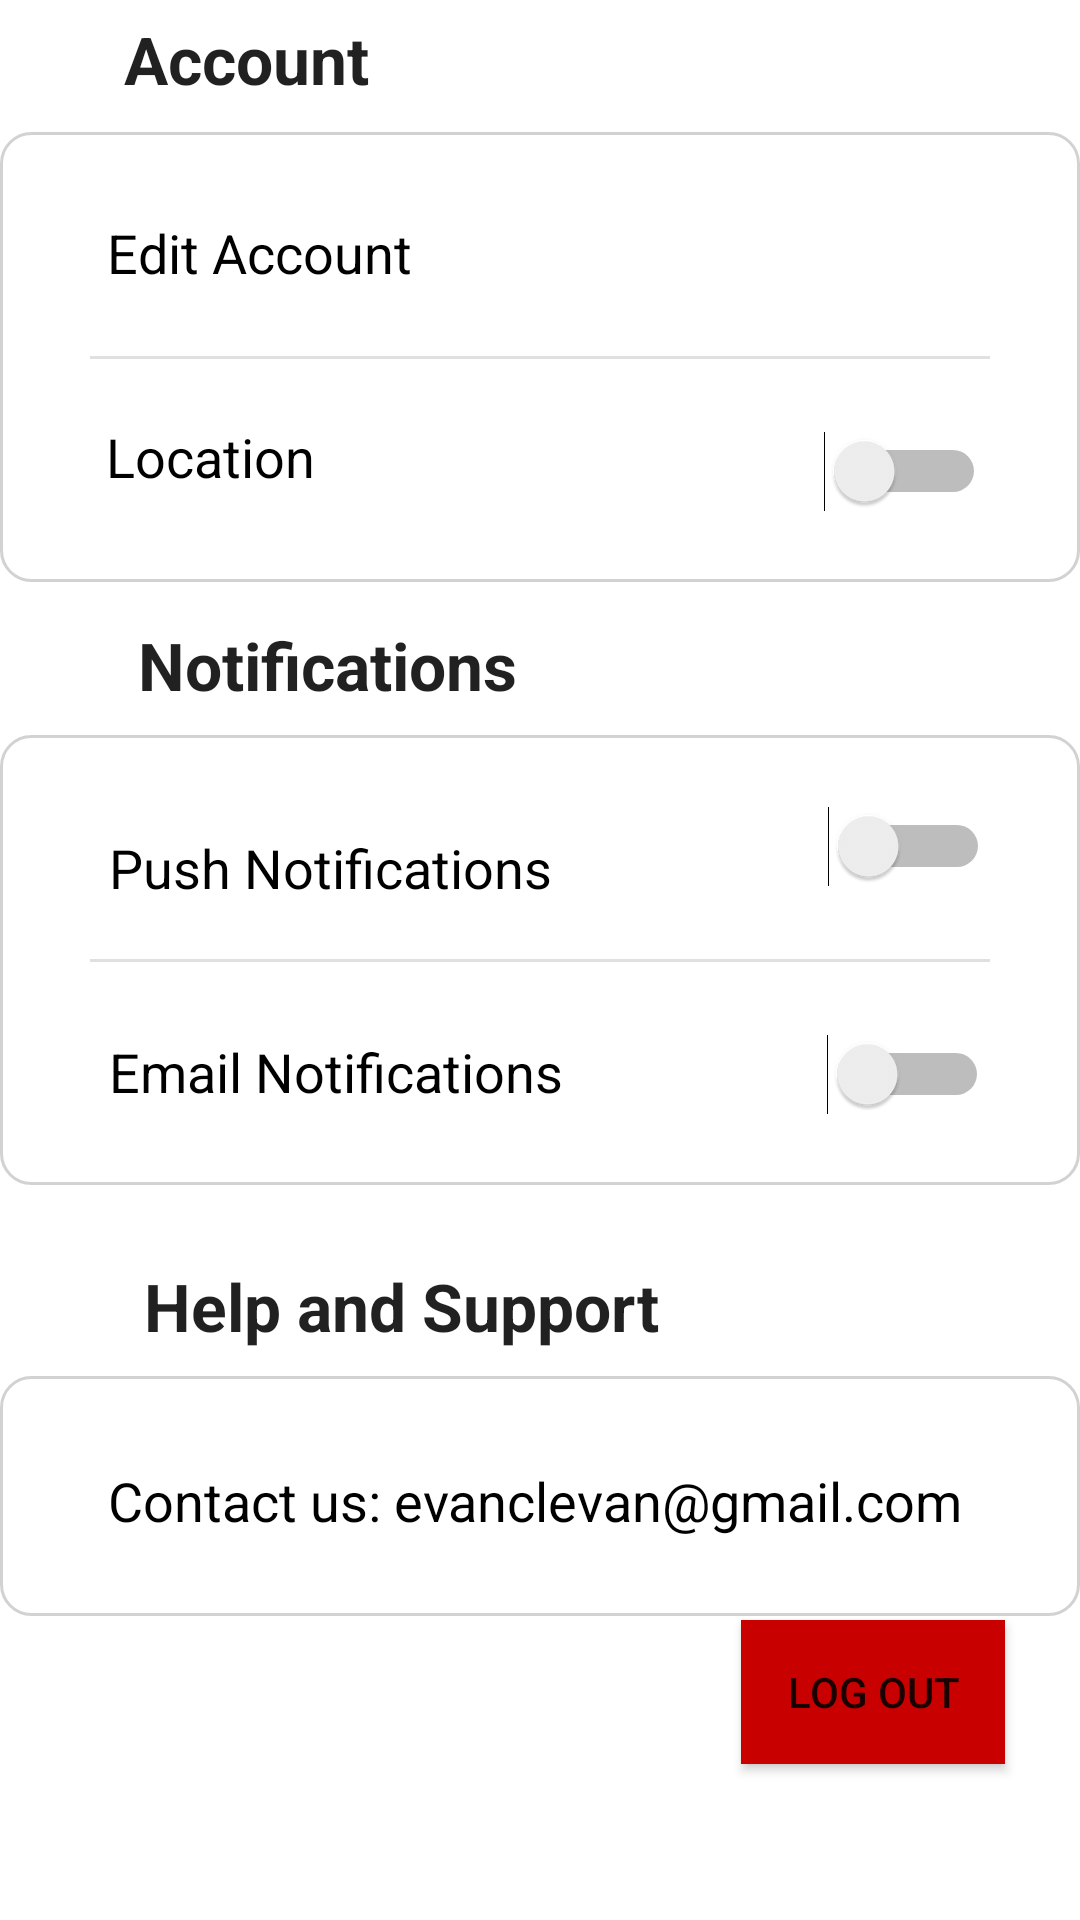

Produce the Android XML layout that renders to this screen, including the resource entries it uses.
<!-- AndroidManifest.xml: application theme Theme.MaizePricePredictor -->
<!-- res/layout/fragment_notifications.xml -->
<?xml version="1.0" encoding="utf-8"?>
<androidx.constraintlayout.widget.ConstraintLayout xmlns:android="http://schemas.android.com/apk/res/android"
    xmlns:app="http://schemas.android.com/apk/res-auto"
    xmlns:tools="http://schemas.android.com/tools"
    android:layout_width="match_parent"
    android:layout_height="match_parent"
    tools:context=".ui.notifications.NotificationsFragment">


    <View
        android:id="@+id/view3"
        android:layout_width="360dp"
        android:layout_height="80dp"
        android:background="@drawable/stroke"
        app:layout_constraintBottom_toBottomOf="parent"
        app:layout_constraintEnd_toEndOf="parent"
        app:layout_constraintHorizontal_bias="0.509"
        app:layout_constraintStart_toStartOf="parent"
        app:layout_constraintTop_toTopOf="parent"
        app:layout_constraintVertical_bias="0.819" />

    <TextView
        android:id="@+id/textView13"
        android:layout_width="wrap_content"
        android:layout_height="wrap_content"
        android:layout_marginStart="48dp"
        android:text="@string/help"
        android:textAppearance="@style/TextAppearance.AppCompat.Large"
        android:textStyle="bold"
        app:layout_constraintBottom_toBottomOf="parent"
        app:layout_constraintStart_toStartOf="parent"
        app:layout_constraintTop_toTopOf="parent"
        app:layout_constraintVertical_bias="0.689" />

    <View
        android:id="@+id/view"
        android:layout_width="360dp"
        android:layout_height="150dp"
        android:background="@drawable/stroke"
        app:layout_constraintBottom_toBottomOf="parent"
        app:layout_constraintEnd_toEndOf="parent"
        app:layout_constraintHorizontal_bias="0.5"
        app:layout_constraintStart_toStartOf="parent"
        app:layout_constraintTop_toTopOf="parent"
        app:layout_constraintVertical_bias="0.09" />

    <View
        android:id="@+id/view2"
        android:layout_width="360dp"
        android:layout_height="150dp"
        android:background="@drawable/stroke"
        app:layout_constraintBottom_toBottomOf="parent"
        app:layout_constraintEnd_toEndOf="parent"
        app:layout_constraintHorizontal_bias="0.509"
        app:layout_constraintStart_toStartOf="parent"
        app:layout_constraintTop_toTopOf="parent" />

    <TextView
        android:id="@+id/textView12"
        android:layout_width="wrap_content"
        android:layout_height="wrap_content"
        android:layout_marginTop="96dp"
        android:text="@string/location"
        android:textSize="18sp"
        android:textColor="@color/black"
        app:layout_constraintEnd_toEndOf="@+id/view"
        app:layout_constraintHorizontal_bias="0.122"
        app:layout_constraintStart_toStartOf="@+id/view"
        app:layout_constraintTop_toTopOf="@+id/view" />

    <Switch
        android:id="@+id/switch1"
        android:layout_width="68dp"
        android:layout_height="58dp"
        android:layout_marginTop="8dp"
        app:layout_constraintEnd_toEndOf="@+id/view2"
        app:layout_constraintHorizontal_bias="0.722"
        app:layout_constraintStart_toEndOf="@+id/textView8"
        app:layout_constraintTop_toTopOf="@+id/view2"
        tools:ignore="UseSwitchCompatOrMaterialXml" />


    <Switch
        android:id="@+id/switch2"
        android:layout_width="68dp"
        android:layout_height="58dp"
        android:layout_marginStart="60dp"
        android:layout_marginBottom="8dp"
        app:layout_constraintBottom_toBottomOf="@+id/view2"
        app:layout_constraintEnd_toEndOf="@+id/view2"
        app:layout_constraintHorizontal_bias="0.318"
        app:layout_constraintStart_toEndOf="@+id/textView"
        tools:ignore="UseSwitchCompatOrMaterialXml" />

    <TextView
        android:id="@+id/textView"
        android:layout_width="wrap_content"
        android:layout_height="wrap_content"
        android:layout_marginTop="100dp"
        android:text="@string/email_Notification"
        android:textColor="@color/black"
        android:textSize="18sp"
        app:layout_constraintEnd_toEndOf="@+id/view2"
        app:layout_constraintHorizontal_bias="0.174"
        app:layout_constraintStart_toStartOf="@+id/view2"
        app:layout_constraintTop_toTopOf="@+id/view2" />

    <TextView
        android:id="@+id/textView8"
        android:layout_width="wrap_content"
        android:layout_height="wrap_content"
        android:layout_marginTop="32dp"
        android:text="@string/push_notifications"
        android:textSize="18sp"
        android:textColor="@color/black"
        app:layout_constraintEnd_toEndOf="@+id/view2"
        app:layout_constraintHorizontal_bias="0.171"
        app:layout_constraintStart_toStartOf="@+id/view2"
        app:layout_constraintTop_toTopOf="@+id/view2" />

    <TextView
        android:id="@+id/textView7"
        android:layout_width="wrap_content"
        android:layout_height="wrap_content"
        android:text="@string/Notification"
        android:textAppearance="@style/TextAppearance.AppCompat.Large"
        android:textStyle="bold"
        app:layout_constraintBottom_toBottomOf="parent"
        app:layout_constraintEnd_toEndOf="parent"
        app:layout_constraintHorizontal_bias="0.197"
        app:layout_constraintStart_toStartOf="parent"
        app:layout_constraintTop_toTopOf="parent"
        app:layout_constraintVertical_bias="0.339" />

    <TextView
        android:id="@+id/textViewAccount"
        android:layout_width="wrap_content"
        android:layout_height="wrap_content"
        android:text="@string/Account"
        android:textAppearance="@style/TextAppearance.AppCompat.Large"
        android:textStyle="bold"
        app:layout_constraintBottom_toBottomOf="parent"
        app:layout_constraintEnd_toEndOf="parent"
        app:layout_constraintHorizontal_bias="0.148"
        app:layout_constraintStart_toStartOf="parent"
        app:layout_constraintTop_toTopOf="parent"
        app:layout_constraintVertical_bias="0.008" />

    <TextView
        android:id="@+id/textView11"
        android:layout_width="wrap_content"
        android:layout_height="wrap_content"
        android:layout_marginTop="28dp"
        android:text="@string/editProfile"
        android:textSize="18sp"
        android:textColor="@color/black"
        app:layout_constraintEnd_toEndOf="@+id/view"
        app:layout_constraintHorizontal_bias="0.138"
        app:layout_constraintStart_toStartOf="@+id/view"
        app:layout_constraintTop_toTopOf="@+id/view" />

    <Switch
        android:id="@+id/switch3"
        android:layout_width="68dp"
        android:layout_height="58dp"
        android:layout_marginTop="84dp"
        app:layout_constraintEnd_toEndOf="@+id/view"
        app:layout_constraintHorizontal_bias="0.833"
        app:layout_constraintStart_toEndOf="@+id/textView12"
        app:layout_constraintTop_toTopOf="@+id/view"
        tools:ignore="UseSwitchCompatOrMaterialXml" />

    <TextView
        android:id="@+id/textView14"
        android:layout_width="wrap_content"
        android:layout_height="wrap_content"
        android:layout_marginStart="36dp"
        android:text="@string/contacts"
        android:textColor="@color/black"
        android:textSize="18sp"
        app:layout_constraintBottom_toBottomOf="@+id/view3"
        app:layout_constraintStart_toStartOf="@+id/view3"
        app:layout_constraintTop_toTopOf="@+id/view3"
        app:layout_constraintVertical_bias="0.524" />

    <View
        android:id="@+id/divider3"
        android:layout_width="300dp"
        android:layout_height="1dp"
        android:background="?android:attr/listDivider"
        app:layout_constraintBottom_toBottomOf="@+id/view"
        app:layout_constraintEnd_toEndOf="@+id/view"
        app:layout_constraintStart_toStartOf="@+id/view"
        app:layout_constraintTop_toTopOf="@+id/view" />

    <View
        android:id="@+id/divider4"
        android:layout_width="300dp"
        android:layout_height="1dp"
        android:background="?android:attr/listDivider"
        app:layout_constraintBottom_toBottomOf="@+id/view2"
        app:layout_constraintEnd_toEndOf="@+id/view2"
        app:layout_constraintStart_toStartOf="@+id/view2"
        app:layout_constraintTop_toTopOf="@+id/view2" />

    <Button
        android:id="@+id/button2"
        android:layout_width="wrap_content"
        android:layout_height="wrap_content"
        android:text="@string/sign_out"
        android:background="@color/red"
        app:layout_constraintBottom_toBottomOf="parent"
        app:layout_constraintEnd_toEndOf="parent"
        app:layout_constraintHorizontal_bias="0.908"
        app:layout_constraintStart_toStartOf="parent"
        app:layout_constraintTop_toTopOf="parent"
        app:layout_constraintVertical_bias="0.912" />
</androidx.constraintlayout.widget.ConstraintLayout>
<!-- resources referenced by this layout -->
<resources>
  <color name="black">#FF000000</color>
  <color name="red">#C80000</color>
  <!-- drawable stroke (drawable) -->
  <?xml version="1.0" encoding="utf-8"?>
  <shape xmlns:android="http://schemas.android.com/apk/res/android" android:shape="rectangle" >
      <solid android:color="@android:color/white" />
      <stroke android:width="1dip" android:color="#D2D2D2"/>
      <corners android:radius="10dp" />
  </shape>
  <string name="Account">Account</string>
  <string name="Notification">Notifications</string>
  <string name="contacts">Contact us: evanclevan@gmail.com</string>
  <string name="editProfile">Edit Account</string>
  <string name="email_Notification">Email Notifications</string>
  <string name="help">Help and Support</string>
  <string name="location">Location</string>
  <string name="push_notifications">Push Notifications</string>
  <string name="sign_out">Log Out</string>
  <style name="Theme.MaizePricePredictor" parent="Theme.MaterialComponents.DayNight.DarkActionBar">
          
          <item name="colorPrimary">@color/green_fade</item>
          <item name="colorPrimaryVariant">@color/green_fade</item>
          <item name="colorOnPrimary">@color/white</item>
          
          <item name="colorSecondary">@color/teal_200</item>
          <item name="colorSecondaryVariant">@color/teal_700</item>
          <item name="colorOnSecondary">@color/black</item>
          
          <item name="android:statusBarColor">?attr/colorPrimaryVariant</item>
          
      </style>
  <color name="green_fade">#AECC76</color>
  <color name="white">#FFFFFFFF</color>
  <color name="teal_200">#FF03DAC5</color>
  <color name="teal_700">#FF018786</color>
</resources>
